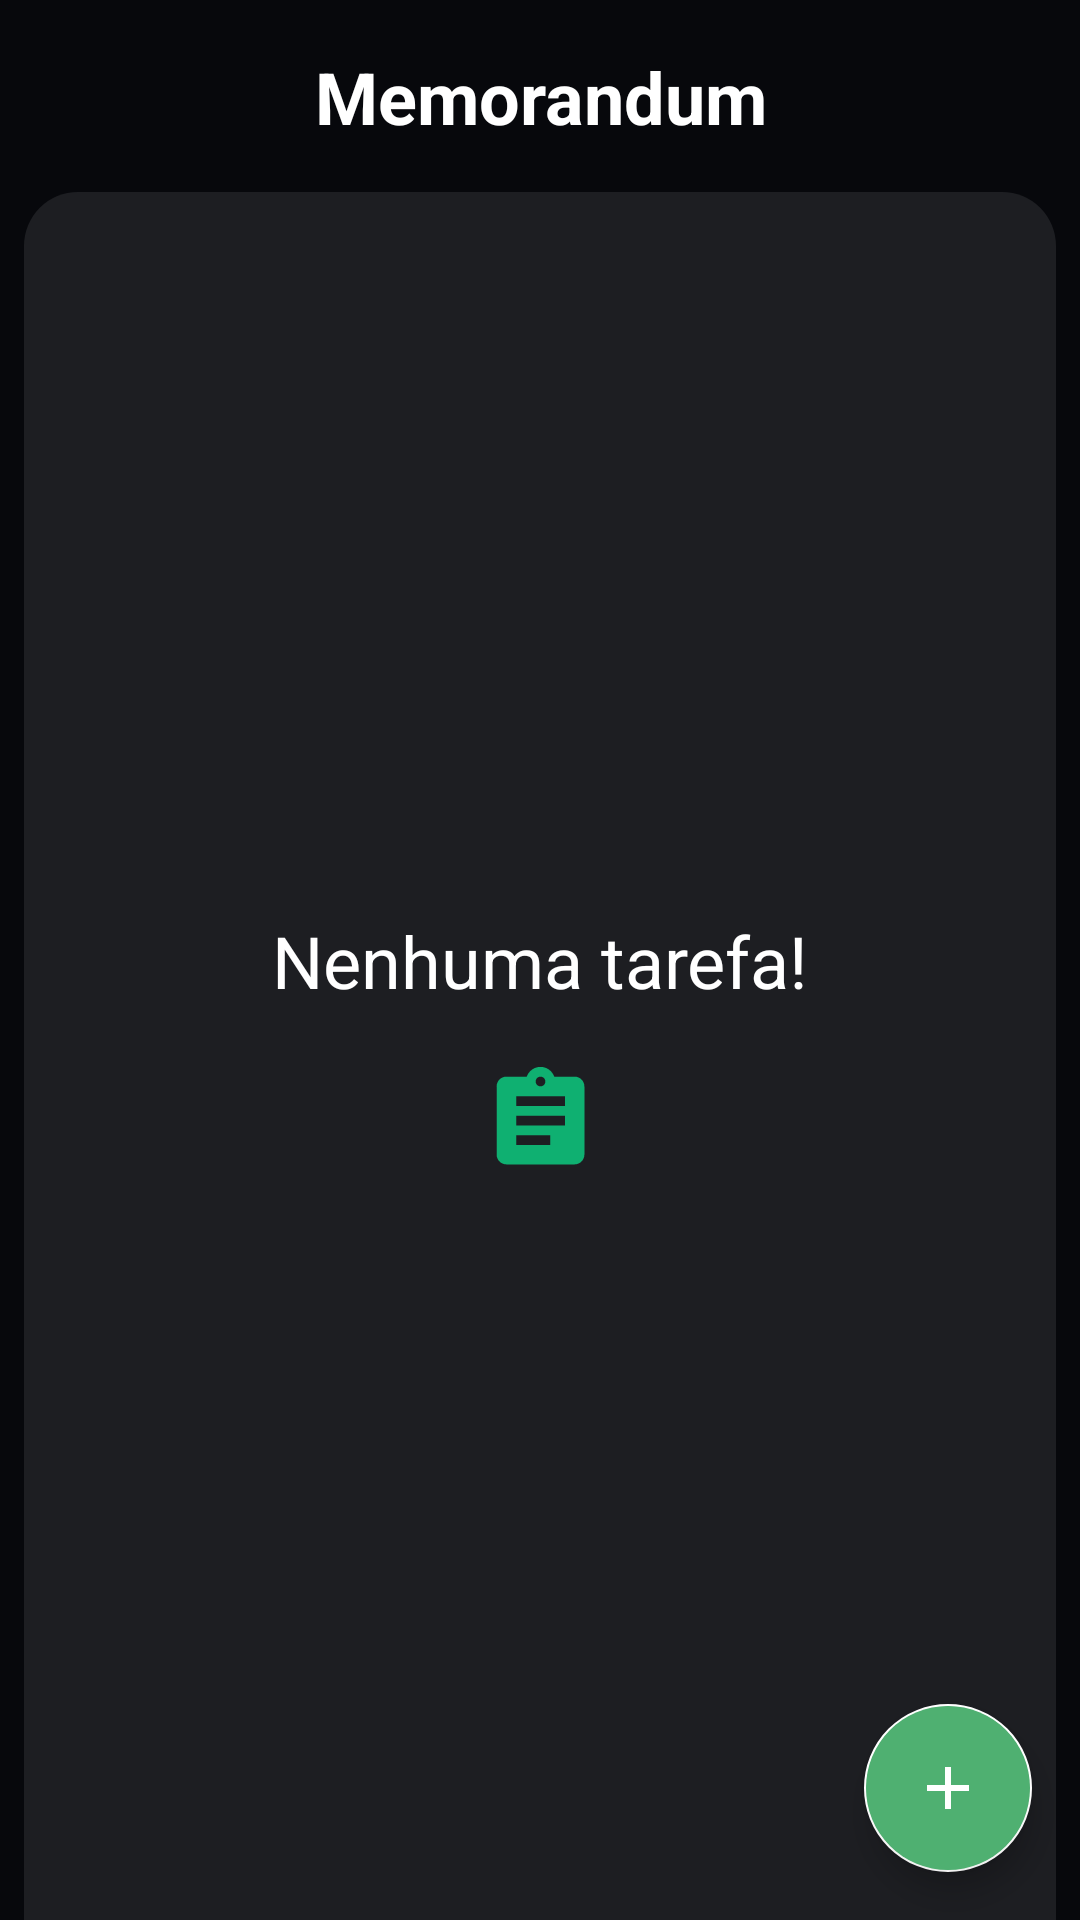

Android layout source for this screen:
<!-- AndroidManifest.xml: application theme Theme.ToDoList -->
<!-- res/layout/activity_main.xml -->
<?xml version="1.0" encoding="utf-8"?>
<androidx.constraintlayout.widget.ConstraintLayout xmlns:android="http://schemas.android.com/apk/res/android"
    xmlns:app="http://schemas.android.com/apk/res-auto"
    xmlns:tools="http://schemas.android.com/tools"
    android:layout_width="match_parent"
    android:layout_height="match_parent"
    tools:context=".ui.MainActivity"
    android:background="@drawable/bg_style"
    app:cardElevation="10dp">

    <TextView
        android:id="@+id/tv_title"
        android:layout_width="wrap_content"
        android:layout_height="wrap_content"
        android:layout_margin="16dp"
        android:layout_marginStart="236dp"
        android:layout_marginTop="16dp"
        android:text="@string/lable_tasks"
        android:textAlignment="center"
        android:textColor="@color/white"
        android:textSize="24sp"
        android:textStyle="bold"
        app:layout_constraintStart_toStartOf="parent"
        app:layout_constraintEnd_toEndOf="parent"
        app:layout_constraintTop_toTopOf="parent" />

    <androidx.constraintlayout.widget.ConstraintLayout
        android:id="@+id/constraintLayout2"
        android:layout_width="match_parent"
        android:layout_height="match_parent"
        android:layout_marginHorizontal="8dp"
        app:cardElevation="10dp"
        android:layout_marginTop="64dp"
        android:background="@drawable/bg_list"
        app:layout_constraintEnd_toEndOf="parent"
        app:layout_constraintStart_toStartOf="parent"
        app:layout_constraintTop_toBottomOf="@+id/tv_title" />

    <include
        android:id="@+id/include_empty"
        layout="@layout/empty_state" />

    <androidx.recyclerview.widget.RecyclerView
        android:id="@+id/rv_tasks"
        android:layout_width="match_parent"
        android:layout_height="0dp"
        android:layout_margin="16dp"
        app:layoutManager="androidx.recyclerview.widget.LinearLayoutManager"
        app:layout_constraintBottom_toBottomOf="@+id/constraintLayout2"
        app:layout_constraintTop_toBottomOf="@id/tv_title"
        tools:layout_editor_absoluteX="16dp"
        tools:listitem="@layout/item_task"
        tools:visibility="gone" />

    <com.google.android.material.floatingactionbutton.FloatingActionButton
        android:id="@+id/fab"
        android:layout_width="wrap_content"
        android:layout_height="wrap_content"
        android:backgroundTint="@color/green"
        android:layout_margin="16dp"
        android:src="@drawable/ic_more_green"
        app:layout_constraintEnd_toEndOf="parent"
        app:layout_constraintBottom_toBottomOf="parent"
        android:contentDescription="@string/lable_description_new_task" />

</androidx.constraintlayout.widget.ConstraintLayout>
<!-- res/layout/empty_state.xml (included above) -->
<?xml version="1.0" encoding="utf-8"?>
<androidx.constraintlayout.widget.ConstraintLayout xmlns:android="http://schemas.android.com/apk/res/android"
    xmlns:app="http://schemas.android.com/apk/res-auto"
    xmlns:tools="http://schemas.android.com/tools"
    android:id="@+id/empty_state"
    android:layout_width="match_parent"
    android:layout_height="match_parent"
    app:cardElevation="10dp"
    android:layout_margin="16dp">

    <TextView
        android:id="@+id/tv_message"
        android:layout_width="0dp"
        android:layout_height="wrap_content"
        android:gravity="center"
        android:text="@string/dont_task"
        android:textColor="@color/white"
        android:textSize="24sp"
        android:src="@drawable/ic_note"
        app:layout_constraintBottom_toBottomOf="parent"
        app:layout_constraintEnd_toEndOf="parent"
        app:layout_constraintStart_toStartOf="parent"
        app:layout_constraintTop_toTopOf="parent" />

    <ImageView
        android:layout_width="50dp"
        android:layout_height="39dp"
        android:layout_marginTop="50dp"
        android:src="@drawable/ic_note"
        app:layout_constraintEnd_toEndOf="parent"
        app:layout_constraintStart_toStartOf="parent"
        app:layout_constraintTop_toBottomOf="@+id/tv_message"
        app:layout_constraintTop_toTopOf="@+id/tv_message" />




</androidx.constraintlayout.widget.ConstraintLayout>
<!-- res/layout/item_task.xml (included above) -->
<?xml version="1.0" encoding="utf-8"?>
<androidx.cardview.widget.CardView xmlns:android="http://schemas.android.com/apk/res/android"
    xmlns:app="http://schemas.android.com/apk/res-auto"
    android:layout_width="match_parent"
    android:layout_height="wrap_content"
    android:layout_marginHorizontal="8dp"
    android:layout_marginVertical="16dp"
    android:elevation="50dp"
    app:cardBackgroundColor="@color/gray"
    app:cardCornerRadius="6dp"
    app:cardElevation="20dp"
    app:cardMaxElevation="60dp">

    <androidx.constraintlayout.widget.ConstraintLayout
        android:id="@+id/item_view"
        android:layout_width="match_parent"
        android:layout_height="wrap_content"
        android:padding="16dp">

        <TextView
            android:id="@+id/tv_title"
            android:layout_width="wrap_content"
            android:layout_height="wrap_content"
            android:text="Titulo"
            android:textColor="@color/white"
            android:textSize="18sp"
            android:textStyle="bold"
            app:layout_constraintStart_toStartOf="parent"
            app:layout_constraintTop_toTopOf="parent" />

        <TextView
            android:id="@+id/tv_date"
            android:layout_width="wrap_content"
            android:layout_height="wrap_content"
            android:text="00/00/0000 00:00"
            android:textColor="@color/white"
            android:textSize="16sp"
            app:layout_constraintStart_toStartOf="parent"
            app:layout_constraintTop_toBottomOf="@id/tv_title" />

        <androidx.appcompat.widget.AppCompatImageView
            android:id="@+id/iv_more"
            android:layout_width="36dp"
            android:layout_height="36dp"
            app:layout_constraintBottom_toBottomOf="parent"
            app:layout_constraintEnd_toEndOf="parent"
            app:layout_constraintTop_toTopOf="parent"
            app:srcCompat="@drawable/ic_more" />

    </androidx.constraintlayout.widget.ConstraintLayout>

</androidx.cardview.widget.CardView>
<!-- resources referenced by this layout -->
<resources>
  <color name="gray">#333333</color>
  <color name="green">#4fb071</color>
  <color name="white">#FFFFFFFF</color>
  <!-- drawable bg_list (drawable) -->
  <?xml version="1.0" encoding="utf-8"?>
  <shape xmlns:android="http://schemas.android.com/apk/res/android"
      android:shape="rectangle">
  
      <solid android:color="@color/black_piano"/>
      <corners
          android:topLeftRadius="18dp"
          android:topRightRadius="18dp" />
  </shape>
  <!-- drawable bg_style (drawable) -->
  <?xml version="1.0" encoding="utf-8"?>
  <shape xmlns:android="http://schemas.android.com/apk/res/android">
  
      <gradient
          android:type="linear"
          android:angle="270"
          android:startColor="@color/background"
          android:endColor="@color/background" />
  
  </shape>
  <!-- drawable ic_more_green (drawable) -->
  <vector android:height="24dp" android:tint="#0FB071"
      android:viewportHeight="24" android:viewportWidth="24"
      android:width="24dp" xmlns:android="http://schemas.android.com/apk/res/android">
      <path android:fillColor="@color/green" android:pathData="M19,13h-6v6h-2v-6H5v-2h6V5h2v6h6v2z"/>
  </vector>
  <!-- drawable ic_note (drawable) -->
  <vector android:autoMirrored="true" android:height="24dp"
      android:tint="#0FB071" android:viewportHeight="24"
      android:viewportWidth="24" android:width="24dp" xmlns:android="http://schemas.android.com/apk/res/android">
      <path android:fillColor="@android:color/white" android:pathData="M19,3h-4.18C14.4,1.84 13.3,1 12,1c-1.3,0 -2.4,0.84 -2.82,2L5,3c-1.1,0 -2,0.9 -2,2v14c0,1.1 0.9,2 2,2h14c1.1,0 2,-0.9 2,-2L21,5c0,-1.1 -0.9,-2 -2,-2zM12,3c0.55,0 1,0.45 1,1s-0.45,1 -1,1 -1,-0.45 -1,-1 0.45,-1 1,-1zM14,17L7,17v-2h7v2zM17,13L7,13v-2h10v2zM17,9L7,9L7,7h10v2z"/>
  </vector>
  <string name="dont_task">Nenhuma tarefa! </string>
  <string name="lable_description_new_task">Nova Tarefa</string>
  <string name="lable_tasks">Memorandum</string>
  <style name="Theme.ToDoList" parent="Theme.MaterialComponents.DayNight.NoActionBar">
          
          <item name="colorPrimary">@color/yello</item>
          <item name="colorPrimaryDark">@color/orange</item>
          <item name="colorPrimaryVariant">@color/yello</item>
          <item name="colorOnPrimary">@color/white</item>
          
          <item name="colorSecondary">@color/white</item>
          <item name="colorSecondaryVariant">@color/teal_700</item>
          <item name="colorOnSecondary">@color/white</item>
          
          <item name="android:statusBarColor" tools:targetApi="l">?attr/colorPrimaryVariant</item>
          
      </style>
  <color name="black_piano">#1D1E22</color>
  <color name="background">#07080C</color>
  <color name="yello">#4fb071</color>
  <color name="orange">#4fb071</color>
  <color name="teal_700">#FF018786</color>
</resources>
